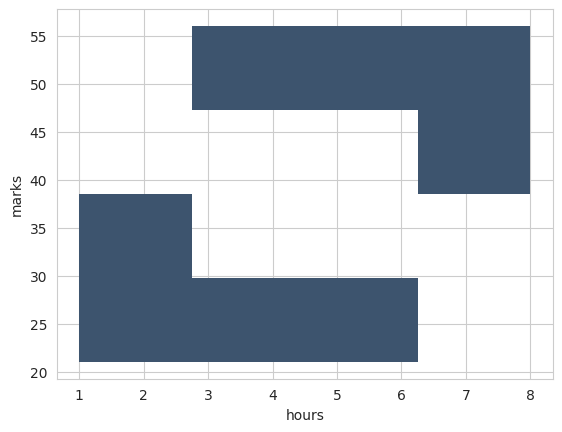

Here is the Python script that generated this plot:
import seaborn as sns 
import pandas as pd 
import numpy as np
import matplotlib.pyplot as plt  
data={
    'hours':[1,2,3,4,5,6,7,8],
    'marks':[21,31,54,21,56,21,43,56],
    'pass':[0,1,1,0,1,1,0,1]
}
df=pd.DataFrame(data)
sns.set_style('whitegrid')
sns.histplot(data=df,x='hours',y='marks',palette='viridis')
plt.show()